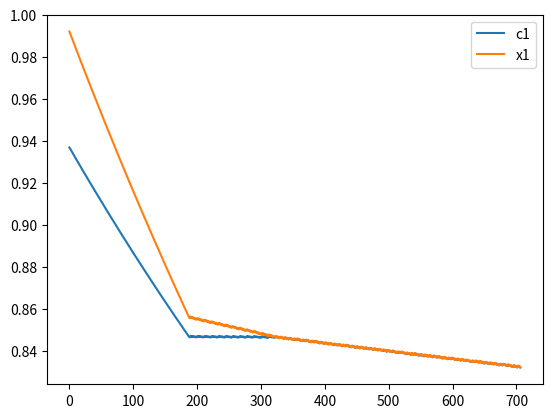

Python code for this plot:
import pandas as pd
import copy
from matplotlib import pyplot as plt

params = {'p2':1.2, 'r':0.7, 'w':0.3}

inits = {'k':0.8, 'l':2.0, 'p1':1}  #p1: numeraire

sys_params = {'x1':0, 'x2':0, 'k1':0, 'k2':0, 'l1':0, 'l2':0, 'pi1':0, 'pi2':0, 'y':0, 'c1':0, 'c2':0}

result_df = pd.DataFrame([], columns=sys_params.keys())
dict_list = []

def system(params, inits):
    global sys_params

    sys_params['x1'] = (inits['p1']**3) / ((16 * params['w']**2) * params['r'])
    sys_params['x2'] = (params['p2']**3) / ((16 * params['r']**2) * params['w'])

    sys_params['k1'] = (( params['w'] * (sys_params['x1']**2)) / (2 * params['r'] )) ** (2/3)
    sys_params['k2'] = (( 2 * params['w'] * (sys_params['x2']**4)) / params['r']  )**(1/3)

    sys_params['l1'] = (( 2 * params['r'] * (sys_params['x1']**4)) / params['w'] )**(1/3)
    sys_params['l2'] = (( params['r'] * (sys_params['x2']**2)) / ( 2 * params['w'] ))**(2/3)

    sys_params['pi1'] = (inits['p1'] * sys_params['x1']) - (params['r'] * sys_params['k1']) - (params['w'] * sys_params['l1'])
    sys_params['pi2'] = (params['p2'] * sys_params['x2']) - (params['r']  * sys_params['k2']) - (params['w'] * sys_params['l2'])

    sys_params['y'] = (params['r'] * ( sys_params['k1'] + sys_params['k2'] )) + (params['w'] * ( sys_params['l1'] + sys_params['l2'] )) + sys_params['pi1'] + sys_params['pi2']

    sys_params['c1'] = sys_params['y'] / ( 2 * inits['p1'] )
    sys_params['c2'] = sys_params['y'] / ( 2 * params['p2'] )
    

def R_up(params):
    print("Excess Demand for Capital")
    params['r']  += 0.0001

def R_down(params):
    print("Excess Supply of Capital")
    params['r'] -= 0.0001

def W_up(params):
    print("Excess Demand for Labour")
    params['w'] += 0.0001

def W_down(params):
    print("Excess Supply of Labour")
    params['w'] -= 0.0001

def P2_up(params):
    print("Excess Demand for Good2")
    params['p2'] += 0.0001

def P2_down(params):
    print("Excess Supply of Good2")
    params['p2'] -= 0.0001


system(params, inits)

N = 0

while abs( inits['k'] - (sys_params['k1'] + sys_params['k2']) ) >= 0.01 or abs( inits['l'] - (sys_params['l1'] + sys_params['l2']) ) >= 0.01 or abs( sys_params['c2'] - sys_params['x2'] ) >= 0.01:
    
    N += 1
    print(N)
    print("Iterating!")
    print(params)
    print(sys_params)
    sys_paramsC = copy.copy(sys_params)
    dict_list.append(sys_paramsC)
 
    if (sys_params['k1'] + sys_params['k2']) > inits['k'] and (sys_params['l1'] + sys_params['l2']) > inits['l'] and sys_params['c2'] > sys_params['x2']:
                R_up(params)
                W_up(params)
                P2_up(params)                
                system(params, inits)
                continue
    elif (sys_params['k1'] + sys_params['k2']) > inits['k'] and (sys_params['l1'] + sys_params['l2']) > inits['l'] and sys_params['c2'] < sys_params['x2']:
                R_up(params)
                W_up(params)
                P2_down(params)
                system(params, inits)
                continue
    elif (sys_params['k1'] + sys_params['k2']) > inits['k'] and (sys_params['l1'] + sys_params['l2']) < inits['l'] and sys_params['c2'] > sys_params['x2']:
                R_up(params)
                W_down(params)
                P2_up(params)
                system(params, inits)
                continue
    elif (sys_params['k1'] + sys_params['k2']) > inits['k'] and (sys_params['l1'] + sys_params['l2']) < inits['l'] and sys_params['c2'] < sys_params['x2']:
                R_up(params)
                W_down(params)
                P2_down(params)
                system(params, inits)
                continue
    elif (sys_params['k1'] + sys_params['k2']) < inits['k'] and (sys_params['l1'] + sys_params['l2']) > inits['l'] and sys_params['c2'] > sys_params['x2']:
                R_down(params)
                W_up(params)
                P2_up(params)
                system(params, inits)
                continue
    elif (sys_params['k1'] + sys_params['k2']) < inits['k'] and (sys_params['l1'] + sys_params['l2']) > inits['l'] and sys_params['c2'] < sys_params['x2']:
                R_down(params)
                W_up(params)
                P2_down(params)
                system(params, inits)
                continue
    elif (sys_params['k1'] + sys_params['k2']) < inits['k'] and (sys_params['l1'] + sys_params['l2']) < inits['l'] and sys_params['c2'] > sys_params['x2']:
                R_down(params)
                W_down(params)
                P2_up(params)
                system(params, inits)
                continue
    elif (sys_params['k1'] + sys_params['k2']) < inits['k'] and (sys_params['l1'] + sys_params['l2']) < inits['l'] and sys_params['c2'] < sys_params['x2']:
                R_down(params)
                W_down(params)
                P2_down(params)
                system(params, inits)
                continue
    else:
        pass
                       
else:
    print("Iterated!")
    print(inits)
    print(params)
    print(sys_params)
    sys_paramsC = copy.copy(sys_params)
    dict_list.append(sys_paramsC)
    print([sys_params['c1'], sys_params['x1']])


result_df = pd.concat([result_df, pd.DataFrame.from_dict(dict_list)])
print(result_df[['c1', 'x1']])

result_df[['c1', 'x1']].plot()
plt.show()


